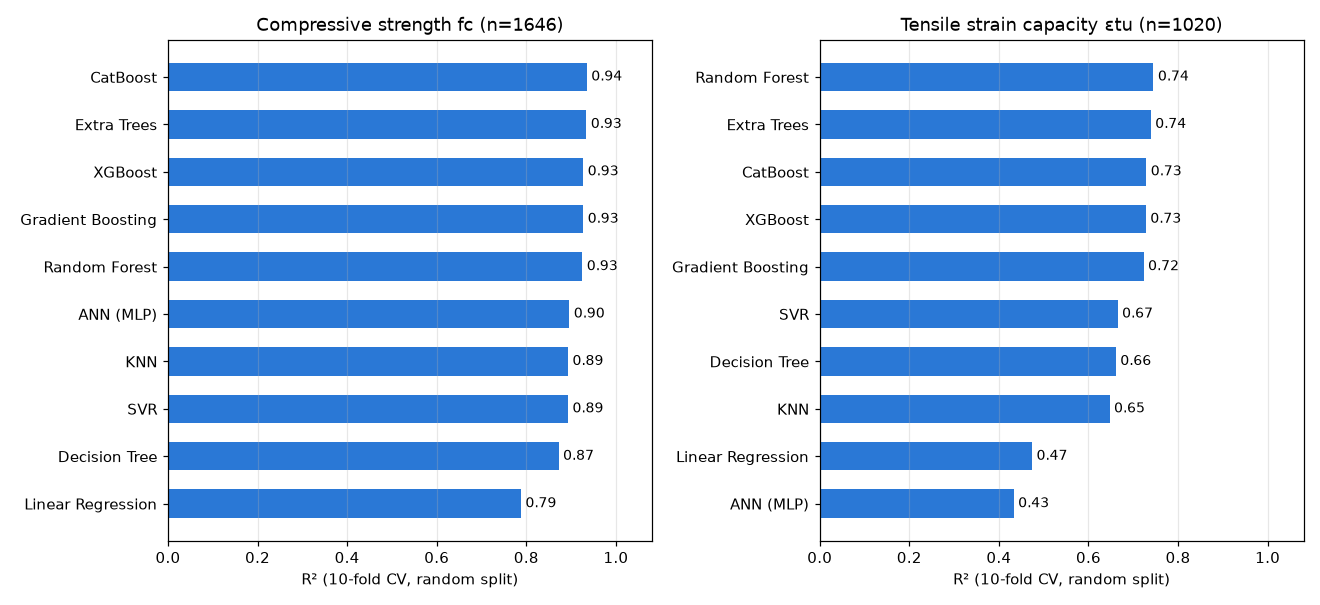

The table this chart was drawn from, first rows:
target, model, family, R2 random-row, MAE random-row, RMSE random-row, fit_s
fc, Linear Regression, Linear, 0.788, 15.53, 20.91, 0.3
fc, KNN, Distance, 0.893, 9.571, 14.85, 0.4
fc, SVR, Kernel, 0.893, 9.404, 14.84, 4.3
fc, ANN (MLP), Neural, 0.896, 9.637, 14.61, 18.3
fc, Decision Tree, Tree, 0.872, 10.41, 16.24, 0.3
fc, Random Forest, Bagging, 0.925, 8.039, 12.44, 14.1
fc, Extra Trees, Bagging, 0.934, 7.56, 11.64, 9.9
fc, Gradient Boosting, Boosting, 0.927, 8.618, 12.27, 34.5
fc, XGBoost, Boosting, 0.927, 8.464, 12.24, 10.8
fc, CatBoost, Boosting, 0.935, 8.006, 11.54, 26.7
eps, Linear Regression, Linear, 0.474, 1.574, 2.266, 0.2
eps, KNN, Distance, 0.647, 1.275, 1.863, 0.2
eps, SVR, Kernel, 0.665, 1.222, 1.815, 1.9
eps, ANN (MLP), Neural, 0.433, 1.373, 2.29, 7.3
eps, Decision Tree, Tree, 0.661, 1.233, 1.824, 0.2
eps, Random Forest, Bagging, 0.745, 1.089, 1.585, 13.5
eps, Extra Trees, Bagging, 0.739, 1.086, 1.603, 8.9
eps, Gradient Boosting, Boosting, 0.723, 1.164, 1.651, 23.2
eps, XGBoost, Boosting, 0.728, 1.137, 1.634, 9.8
eps, CatBoost, Boosting, 0.729, 1.133, 1.633, 23.7
